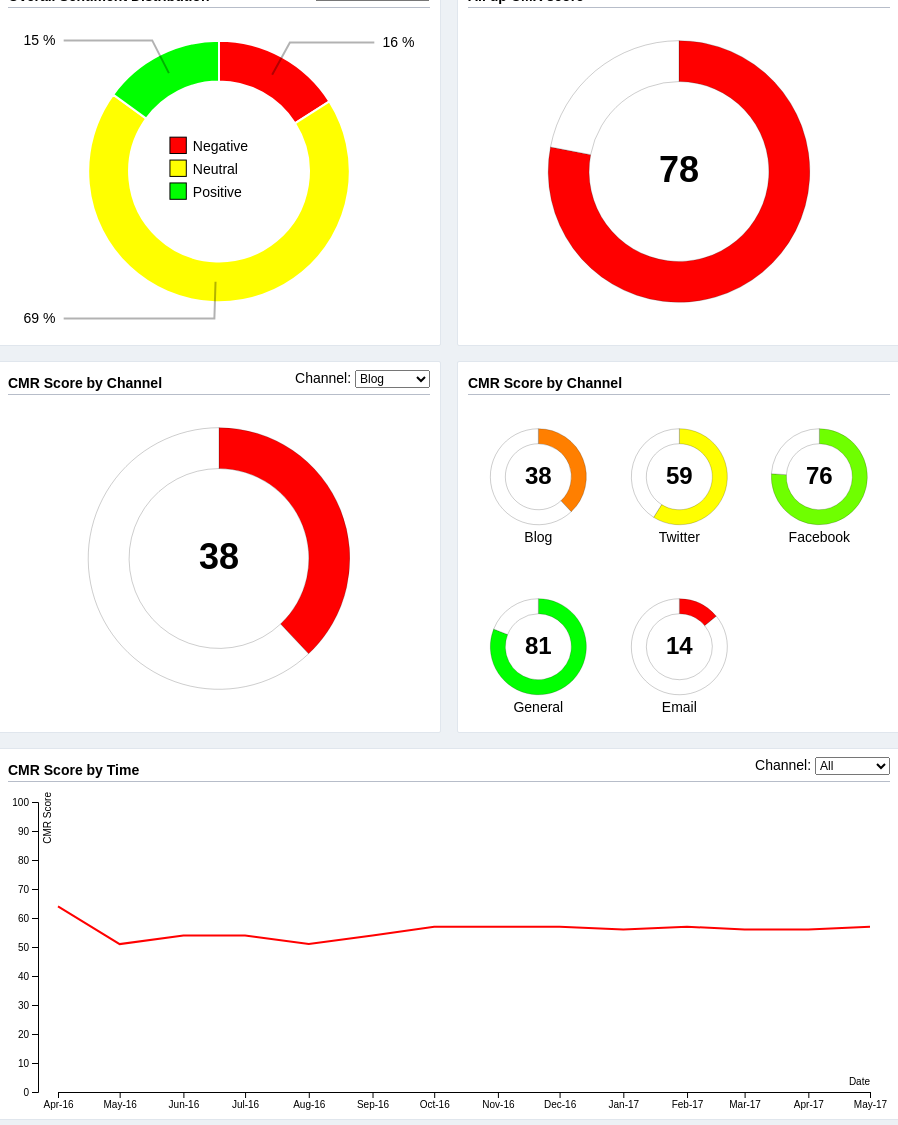
D3 v4 page, settled after 480 driven frames (8 s of simulated time); the page loaded 2 data file(s).


            var previousScore = 0,
            check = 0,
            style = window.getComputedStyle(document.getElementsByClassName('chart')[0], null)
            width = parseInt(style.getPropertyValue('width').slice(0, -2)),
            height = parseInt(style.getPropertyValue('height').slice(0, -2)) - 23,
            radius = Math.min(width, height) / 2,
            duration = 1500,
            transition = 200,
            all = [{name: 'Negative', percentage: 16, color: '#ff0000'},
                {name: 'Neutral', percentage: 69, color: '#ffff00'},
                {name: 'Positive', percentage: 15, color: '#00ff00'}],
            fb = [
                {name: 'Negative', percentage: 15, color: '#ff0000'},
                {name: 'Neutral', percentage: 69, color: '#ffff00'},
                {name: 'Positive', percentage: 16, color: '#00ff00'}
                ],
            tw = [
                {name: 'Negative', percentage: 23, color: '#ff0000'},
                {name: 'Neutral', percentage: 62, color: '#ffff00'},
                {name: 'Positive', percentage: 15, color: '#00ff00'}
                ],
            crm = [
                {name: 'Negative', percentage: 9, color: '#ff0000'},
                {name: 'Neutral', percentage: 75, color: '#ffff00'},
                {name: 'Positive', percentage: 16, color: '#00ff00'}
                ],
            cmrScore = 78;

            function createCharts() {
                // osd();

                osdbc(all);

                aucs(cmrScore);

                var selcmr = document.getElementById('cmrSortByChannel');
                cmrsbc(selcmr.options[selcmr.selectedIndex].value);

                cmrs();

                cmrsbt();

            }

            function osd() {
                var data = [
                {name: 'Negative', percentage: 14.92, color: '#ff0000'},
                {name: 'Neutral', percentage: 69.54, color: '#ffff00'},
                {name: 'Positive', percentage: 15.54, color: '#00ff00'}
                ];

                legendRectSize = radius * 0.1,
                legendSpacing = radius * 0.04;

                var arc = d3.arc()
                .outerRadius(radius * 0.8)
                .innerRadius(radius * 0.55);

                var hoverArc = d3.arc()
                .outerRadius(radius * 0.85)
                .innerRadius(radius * 0.55);

                var outerArc = d3.arc()
                .innerRadius(radius * 0.9)
                .outerRadius(radius * 0.9);

                var pie = d3.pie()
                .sort(null)
                .value(function(d) {
                    return d.percentage;
                });

                var svg = d3.select('#osd')
                .attr("width", width)
                .attr("height", height)
                .append("g")
                .attr("transform", "translate(" + width / 2 + "," + height / 2 + ")");

                var g = svg.selectAll(".arc")
                .data(pie(data))
                .enter().append("g");  

                g.append("path")
                .attr("d", arc)
                .style("fill", function(d,i) {
                    return d.data.color;
                })
                .on('mouseover', function(d) {
                    d3.select(this)
                    .transition()
                    .attr('d', hoverArc);

                    var txt = d3.select(this.parentNode).select('text');
                    txt.style('font-size', '18px');
                    txt.style('font-weight', '700');

                    d3.select(this.parentNode).select('polyline').style('stroke-width', '4px');

                    d3.select("#legend" + d.index).select('text').style('font-weight', '700');
                })
                .on('mouseout', function(d) {
                    d3.select(this)
                    .transition()
                    .attr('d', arc);

                    var txt = d3.select(this.parentNode).select('text');
                    txt.style('font-size', '14px');
                    txt.style('font-weight', '300');

                    d3.select(this.parentNode).select('polyline').style('stroke-width', '2px');

                    d3.select("#legend" + d.index).select('text').style('font-weight', '300');
                })
                .style('stroke', '#FFFFFF')
                .style('stroke-width','2px');

                var text = g.append('text')
                .attr("dy", ".35em")
                .style("text-anchor", "middle")
                .text(function(d) {
                    return d.value + ' %';
                })
                .style('font-weight', '300');

                function midAngle(d){
                    return d.startAngle + (d.endAngle - d.startAngle)/2;
                }

                text
                .transition().duration(1000)
                .attrTween("transform", function(d) {
                    this._current = this._current || d;
                    var interpolate = d3.interpolate(this._current, d);
                    this._current = interpolate(0);
                    return function(t) {
                        var d2 = interpolate(t);
                        var pos = outerArc.centroid(d2);
                        pos[0] = radius * (midAngle(d2) < Math.PI ? 1 : -1);
                        return "translate( " + pos + " ) ";
                    };
                })
                .styleTween("text-anchor", function(d){
                    this._current = this._current || d;
                    var interpolate = d3.interpolate(this._current, d);
                    this._current = interpolate(0);
                    return function(t) {
                        var d2 = interpolate(t);
                        return midAngle(d2) < Math.PI ? "start":"end";
                    };
                })

                text.exit()
                .remove();

                var polyline = g
                    .append("polyline");

                polyline.transition().duration(1000)
                    .attrTween("points", function(d){
                        this._current = this._current || d;
                        var interpolate = d3.interpolate(this._current, d);
                        this._current = interpolate(0);
                        return function(t) {
                            var d2 = interpolate(t);
                            var pos = outerArc.centroid(d2);
                            pos[0] = radius * 0.95 * (midAngle(d2) < Math.PI ? 1 : -1);
                            return [arc.centroid(d2), outerArc.centroid(d2), pos];
                        };
                    });

                polyline.exit()
                    .remove();

                var legend = svg.selectAll('.legend')
                .data(data)
                .enter()
                .append('g')
                .attr('class', 'legend')
                .attr('id', function(d, i) {
                    return 'legend' + i;
                })
                .attr('transform', function(d, i) {
                    var height = legendRectSize + legendSpacing;
                    var offset =  height * data.length / 2;
                    var horz = -3 * legendRectSize;
                    var vert = i * height - offset;
                    return 'translate(' + horz + ',' + vert + ')';
                });

                legend.append('rect')
                    .attr('width', legendRectSize)
                    .attr('height', legendRectSize)
                    .style('fill', function(d){
                        return d['color'];
                    })
                    .attr('stroke', '#000');

                legend.append('text')
                    .attr('x', legendRectSize + legendSpacing)
                    .attr('y', legendRectSize - (legendSpacing / 3))
                    .text(function(d) {
                        return d['name']; 
                    });
            }

            function osdbc(data) {

                legendRectSize = radius * 0.1,
                legendSpacing = radius * 0.04;

                var arc = d3.arc()
                .outerRadius(radius * 0.8)
                .innerRadius(radius * 0.55);

                var hoverArc = d3.arc()
                .outerRadius(radius * 0.85)
                .innerRadius(radius * 0.55);

                var outerArc = d3.arc()
                .innerRadius(radius * 0.9)
                .outerRadius(radius * 0.9);

                var pie = d3.pie()
                .sort(null)
                .value(function(d) {
                    return d.percentage;
                });

                var svg = d3.select('#osdbc')
                .attr("width", width)
                .attr("height", height)
                .append("g")
                .attr('class', 'g-osdbc')
                .attr("transform", "translate(" + width / 2 + "," + height / 2 + ")");

                if (check == 1) {
                    d3.select('.g-osdbc').remove();
                }

                var g = svg.selectAll(".arc")
                .data(pie(data))
                .enter().append("g");

                var legends = svg
                    .selectAll('.legends')
                    .append('g')
                    .attr('class', 'legends');    

                g.append("path")
                .attr("d", arc)
                .style("fill", function(d,i) {
                    return d.data.color;
                })
                .on('mouseover', function(d) {
                    d3.select(this)
                    .transition()
                    .attr('d', hoverArc);

                    var txt = d3.select(this.parentNode).select('text');
                    txt.style('font-size', '18px');
                    txt.style('font-weight', '700');

                    d3.select(this.parentNode).select('polyline').style('stroke-width', '4px');

                    d3.select("#legend" + d.index).select('text').style('font-weight', '700');
                })
                .on('mouseout', function(d) {
                    d3.select(this)
                    .transition()
                    .attr('d', arc);

                    var txt = d3.select(this.parentNode).select('text');
                    txt.style('font-size', '14px');
                    txt.style('font-weight', '300');

                    d3.select(this.parentNode).select('polyline').style('stroke-width', '2px');

                    d3.select("#legend" + d.index).select('text').style('font-weight', '300');
                })
                .style('stroke', '#FFFFFF')
                .style('stroke-width','2px');

                var text = g.append('text')
                .attr("dy", ".35em")
                .style("text-anchor", "middle")
                .text(function(d) {
                    return d.value + ' %';
                })
                .style('font-weight', '300');

                function midAngle(d){
                    return d.startAngle + (d.endAngle - d.startAngle)/2;
                }

                text
                .transition().duration(1000)
                .attrTween("transform", function(d) {
                    this._current = this._current || d;
                    var interpolate = d3.interpolate(this._current, d);
                    this._current = interpolate(0);
                    return function(t) {
                        var d2 = interpolate(t);
                        var pos = outerArc.centroid(d2);
                        pos[0] = radius * (midAngle(d2) < Math.PI ? 1 : -1);
                        return "translate( " + pos + " ) ";
                    };
                })
                .styleTween("text-anchor", function(d){
                    this._current = this._current || d;
                    var interpolate = d3.interpolate(this._current, d);
                    this._current = interpolate(0);
                    return function(t) {
                        var d2 = interpolate(t);
                        return midAngle(d2) < Math.PI ? "start":"end";
                    };
                })

                text.exit()
                .remove();

                var polyline = g
                    .append("polyline");

                polyline.transition().duration(1000)
                    .attrTween("points", function(d){
                        this._current = this._current || d;
                        var interpolate = d3.interpolate(this._current, d);
                        this._current = interpolate(0);
                        return function(t) {
                            var d2 = interpolate(t);
                            var pos = outerArc.centroid(d2);
                            pos[0] = radius * 0.95 * (midAngle(d2) < Math.PI ? 1 : -1);
                            return [arc.centroid(d2), outerArc.centroid(d2), pos];
                        };
                    });

                polyline.exit()
                    .remove();

                var legend = svg.selectAll('.legend')
                .data(data)
                .enter()
                .append('g')
                .attr('class', 'legend')
                .attr('id', function(d, i) {
                    return 'legend' + i;
                })
                .attr('transform', function(d, i) {
                    var height = legendRectSize + legendSpacing;
                    var offset =  height * data.length / 2;
                    var horz = -3 * legendRectSize;
                    var vert = i * height - offset;
                    return 'translate(' + horz + ',' + vert + ')';
                });

                legend.append('rect')
                    .attr('width', legendRectSize)
                    .attr('height', legendRectSize)
                    .style('fill', function(d){
                        return d['color'];
                    })
                    .attr('stroke', '#000');

                legend.append('text')
                    .attr('x', legendRectSize + legendSpacing)
                    .attr('y', legendRectSize - (legendSpacing / 3))
                    .text(function(d) {
                        return d['name']; 
                    });
                
                check = 1;
            }

            d3.select('#sdSortByChannel')
                    .on('change', function() {
                        var channel = d3.select(this).property('value');
                        if (channel == 'all') {
                            osdbc(all);
                        }
                        else if (channel == 'fb') {
                            osdbc(fb);
                        }
                        else if (channel == 'tw') {
                            osdbc (tw);
                        }
                        else {
                            osdbc(crm);
                        }
                        
                    });

            function aucs(cmrScore) {
                var dataset = {
                            lower: calcCMR(0),
                            upper: calcCMR(cmrScore)
                        },
                        pie = d3.pie().sort(null),
                        format = d3.format(".0f");

                var arc = d3.arc()
                        .innerRadius(radius * .8)
                        .outerRadius(radius * .55);

                var svg = d3.select('#aucs')
                        .attr("width", width)
                        .attr("height", height)
                        .append("g")
                        .attr("transform", "translate(" + width / 2 + "," + height / 2 + ")");
                
                var path = svg.selectAll("path")
                        .data(pie(dataset.lower))
                        .enter().append("path")
                        .attr("class", function (d, i) {
                            return "color" + i
                        })
                        .attr("d", arc)
                        .each(function (d) {
                            this._current = d;
                        });
                
                var text = svg.append("text")
                        .attr("text-anchor", "middle")
                        .attr("dy", ".3em")
                        .attr('font-size', '36px')
                        .attr('font-weight', '700');

                var progress = 0;

                var timeout = setTimeout(function () {
                    clearTimeout(timeout);
                    path = path.data(pie(dataset.upper));
                    path.transition().duration(duration).attrTween("d", function (a) {
                        var i = d3.interpolate(this._current, a);
                        var i2 = d3.interpolate(progress, cmrScore)
                        this._current = i(0);
                        return function (t) {
                            text.text(format(i2(t)));
                            return arc(i(t));
                        };
                    });
                }, 200);

                function calcCMR(cmr) {
                    return [cmr, 100 - cmr];
                };
            }
            
            function cmr(svgid, w, h, r, cmrScore, channel, fontSize) {
                var dataset = {
                            lower: calcCMR(0),
                            upper: calcCMR(cmrScore)
                        },
                        pie = d3.pie().sort(null),
                        format = d3.format(".0f");

                var arc = d3.arc()
                        .innerRadius(r * .8)
                        .outerRadius(r * .55);

                var svg = d3.select(svgid)
                        .append('svg')
                        .attr("width", w)
                        .attr("height", h)
                        .append("g")
                        .attr("transform", "translate(" + w / 2 + "," + h / 2 + ")");
                
                var path = svg.selectAll("path")
                        .data(pie(dataset.lower))
                        .enter().append("path")
                        .attr("class", function (d, i) {
                            if (i === 0) {
                                if (cmrScore >=0 && cmrScore < 20) {
                                    return "poor"
                                }
                                else if (cmrScore >=20 && cmrScore < 40) {
                                    return "low"
                                }
                                else if (cmrScore >=40 && cmrScore < 60) {
                                    return "medium"
                                }
                                else if (cmrScore >=60 && cmrScore < 80) {
                                    return "good"
                                }
                                else {
                                    return 'great'
                                }
                            }
                            return "color" + i
                        })
                        .attr("d", arc)
                        .each(function (d) {
                            this._current = d;
                        });
                
                var textCMR = svg.append("text")
                        .attr('class','cmrValue')
                        .attr("text-anchor", "middle")
                        .attr("dy", ".3em")
                        .attr('font-size', '24px')
                        .attr('font-weight', '700');
                
                var textChannel = svg.append("text")
                        .attr('class','channel')
                        .attr("text-anchor", "middle")
                        .attr("y", r + 5)
                        .attr('font-size', '14px')
                        .attr('font-weight', '300')
                        .text(channel);

                var progress = 0;

                var timeout = setTimeout(function () {
                    clearTimeout(timeout);
                    path = path.data(pie(dataset.upper));
                    path.transition().duration(duration).attrTween("d", function (a) {
                        var i = d3.interpolate(this._current, a);
                        var i2 = d3.interpolate(progress, cmrScore)
                        this._current = i(0);
                        return function (t) {
                            textCMR.text(format(i2(t)));
                            return arc(i(t));
                        };
                    });
                }, 200);

                function calcCMR(cmr) {
                    return [cmr, 100 - cmr];
                };
            }

            function cmrsbc(cmrScore) {

                var dataset = {
                            lower: calcCMR(previousScore),
                            upper: calcCMR(cmrScore)
                        },
                        radius = Math.min(width, height) / 2,
                        pie = d3.pie().sort(null),
                        format = d3.format(".0f");

                var arc = d3.arc()
                        .innerRadius(radius * .8)
                        .outerRadius(radius * .55);

                var svg = d3.select("#cmrsbc")
                        .attr("width", width)
                        .attr("height", height)
                        .append('g')
                        .attr('class', 'g-class')
                        .attr("transform", "translate(" + width / 2 + "," + height / 2 + ")");

                if (previousScore != 0) {
                    d3.select('.g-class').remove();
                }

                var path = svg.selectAll("path")
                        .data(pie(dataset.lower))
                        .enter().append("path")
                        .attr("class", function (d, i) {
                            return "color" + i
                        })
                        .attr("d", arc)
                        .each(function (d) {
                            this._current = d;
                        });
                
                var text = svg.append("text")
                        .attr("text-anchor", "middle")
                        .attr("dy", ".3em")
                        .attr('font-size', '36px')
                        .attr('font-weight', '700');

                var progress = previousScore;

                var timeout = setTimeout(function () {
                    clearTimeout(timeout);
                    path = path.data(pie(dataset.upper));
                    path.transition().duration(duration).attrTween("d", function (a) {
                        var i = d3.interpolate(this._current, a);
                        var i2 = d3.interpolate(progress, cmrScore)
                        this._current = i(0);
                        return function (t) {
                            text.text(format(i2(t)));
                            return arc(i(t));
                        };
                    });
                }, 0);

                previousScore = cmrScore;
                
                function calcCMR(cmr) {
                    return [cmr, 100 - cmr];
                };

                d3.select('#cmrSortByChannel')
                    .on('change', function() {
                        var newData = d3.select(this).property('value');
                        // console.log(newData);
                        cmrsbc(newData);
                    });
            }

            function cmrs() {
                var m = 10,
                    r = 60;

                d3.csv("cmrbychannel.csv", function(error, data) {
                    if (error) throw error;
                    var len = data.length;
                    if (len % 2 != 0) {
                        len += 1;
                    }
                    if (len > 3) {
                        height = height / 2;
                    }
                    len = len / 2;
                    data.forEach(function(d) {
                        d.channel = d.channel;
                        cmr('#cmrs', width / len, height, r, d.cmr, d.channel, 24);
                    });
                    
                });

            }

            function cmrsbt() {
                var margin = {top: 20, right: 20, bottom: 30, left: 30},
                w = document.getElementsByClassName('chart-fullWidth')[0].clientWidth - margin.left - margin.right,
                h = document.getElementsByClassName('chart-fullWidth')[0].clientHeight - margin.top - margin.bottom,
                x = d3.scaleTime().range([20, w - 20]),
                y = d3.scaleLinear().range([h - 20, 10]),
                parseTime = d3.timeParse("%Y-%m"),
                bisectDate = d3.bisector(function(d) { return d.date; }).left,
                format = d3.format(".0f");

                var svg = d3.select('#cmrsbt')
                    .attr("width", w + margin.left + margin.right)
                    .attr("height", h)
                    .attr("transform", "translate(0, 10)");

                d3.csv("data.csv", function(error, data) {
                    if (error) throw error;

                    // format the data
                    data.forEach(function(d) {
                        d.date = parseTime(d.date);
                        d.cmr = +format(d.cmr);
                    });

                    // Scale the range of the data
                    x.domain(d3.extent(data, function(d) { return d.date; }));
                    y.domain([0, 100]);

                    svg.append("g")
                        .attr('class', 'x-axis')
                        .attr("transform", "translate(30," + (h - 20) + ")")
                        .call(d3.axisBottom(x)
                            .tickFormat(d3.timeFormat('%b-%y')))
                        .append('text')
                        .attr("x", w - 20)
                        .attr("dy", "-.71em")
                        .style("text-anchor", "end")
                        .text("Date");

                    // Add the Y Axis
                    svg.append("g")
                        .attr('class', 'y-axis')
                        .attr("transform", "translate(30, 0)")
                        .call(d3.axisLeft(y))
                        .append('text')
                        .attr("transform", "rotate(-90)")
                        .attr("y", 6)
                        .attr("dy", ".71em")
                        .style("text-anchor", "end")
                        .text('CMR Score');

                    var t = d3.transition()
                        .duration(1000)
                        .ease(d3.easeLinear)
                        .on("start", function(d){ console.log("transiton start") })
                        .on("end", function(d){ console.log("transiton end") });

                    var valueline = d3.line()
                        .x(function(d) { return x(d.date) + 30; })
                        .y(function(d) { return y(d.cmr); });
                                
                    var line = svg.selectAll(".line")
                        .data([data]);
                        
                    line.enter().append("path").classed("line", true)
                        .merge(line)
                        .attr("d", valueline)
                        .attr("fill", "none")
                        .attr("stroke", "black")
                        .attr("stroke-dasharray", function(d){ return this.getTotalLength() })
                        .attr("stroke-dashoffset", function(d){ return this.getTotalLength() });

                    svg.selectAll('.line').transition(t)
                        .attr("stroke-dashoffset", 0);

                    var focus = svg.append("g")
                        .attr("class", "focus")
                        .style("display", "none");

                    focus.append("circle")
                        .attr("r", 4.5);

                    focus.append("text")
                        .attr('class', 'line-chart-text')
                        .attr("y", -12)
                        .attr("text-anchor", "middle")
                        .attr('font-weight','700');

                    focus.append("line")
                        .attr("class", "x-hover-line hover-line")
                        .attr("y1", 4.5)
                        .attr("y2", height);

                    svg.append("rect")
                        .attr("class", "overlay")
                        .attr("width", w)
                        .attr("height", h)
                        .attr('transform', 'translate(30, 0)')
                        .on("mouseover", function() { focus.style("display", null); })
                        .on("mouseout", function() { focus.style("display", "none"); })
                        .on("mousemove", mousemove);

                    function mousemove() {
                        var x0 = x.invert(d3.mouse(this)[0]),
                            i = bisectDate(data, x0, 1),
                            d0 = data[i - 1],
                            d1 = data[i],
                            d = x0 - d0.date > d1.date - x0 ? d1 : d0;
                        focus.attr("transform", "translate(" + (30 + x(d.date)) + "," + y(d.cmr) + ")");
                        focus.select("text").text(d.cmr);
                        focus.select(".x-hover-line").attr("y2", h - y(d.cmr) - 20);
                    }

                    // var startDate = document.getElementById('start_date');
                    // var endDate = document.getElementById('end_date');
                    // startDate.setAttribute('max', d3.max(data, function(d){
                    //     return d.date.getFullYear() + '-0' + (d.date.getMonth() + 1) + '-0' + d.date.getDate();
                    // }));
                    // startDate.setAttribute('min', d3.min(data, function(d){
                    //     return d.date.getFullYear() + '-' + (d.date.getMonth() + 1) + '-0' + d.date.getDate();
                    // }));
                });

                

            }
        

### data: data.csv
date, cmr
2016-04, 63.99
2016-05, 51.31
2016-06, 54.05
2016-07, 53.86
2016-08, 51.2
2016-09, 53.56
2016-10, 56.9
2016-11, 56.98
2016-12, 57.43
2017-01, 55.53
2017-02, 57.39
2017-03, 55.93
2017-04, 55.54
2017-05, 56.72

### data: cmrbychannel.csv
channel, cmr
Blog, 38
Twitter, 59
Facebook, 76
General, 81
Email, 14